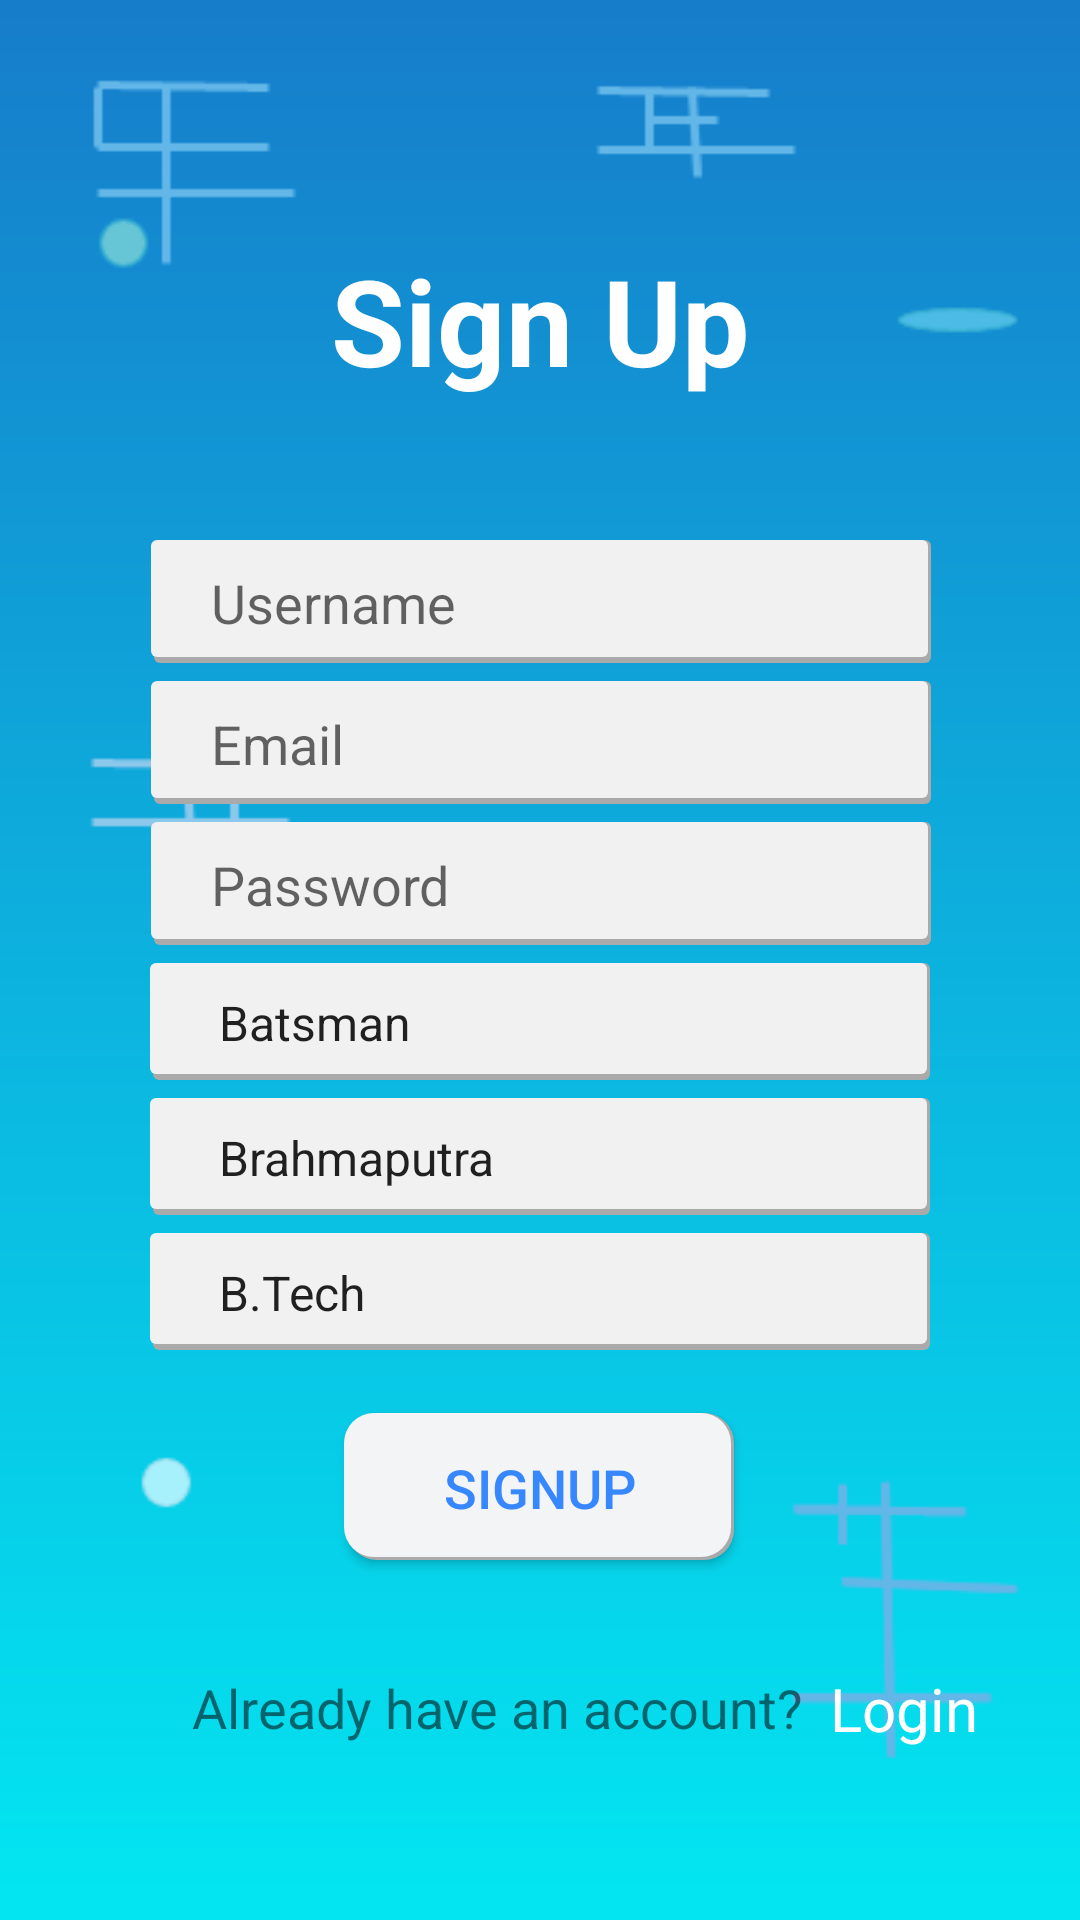

Here is an Android app screen rendered from its layout file. Give the layout XML and the strings, colors and styles it references.
<!-- AndroidManifest.xml: application theme AppTheme -->
<!-- res/layout/activity_signup.xml -->
<?xml version="1.0" encoding="utf-8"?>
<androidx.constraintlayout.widget.ConstraintLayout xmlns:android="http://schemas.android.com/apk/res/android"
    xmlns:app="http://schemas.android.com/apk/res-auto"
    xmlns:tools="http://schemas.android.com/tools"
    android:layout_width="match_parent"
    android:layout_height="match_parent"
    android:background="@drawable/bg2"
    tools:context=".SignupActivity">

    <EditText
        android:id="@+id/usernameEditText"
        android:layout_width="260dp"
        android:layout_height="42dp"
        android:layout_marginTop="180dp"
        android:background="@drawable/textview1"
        android:ems="10"
        android:hint="Username"
        android:inputType="textPersonName"
        android:paddingLeft="20dp"
        android:text=""
        app:layout_constraintEnd_toEndOf="parent"
        app:layout_constraintHorizontal_bias="0.503"
        app:layout_constraintStart_toStartOf="parent"
        app:layout_constraintTop_toTopOf="parent" />

    <EditText
        android:id="@+id/emailEditText"
        android:layout_width="260dp"
        android:layout_height="42dp"
        android:layout_marginTop="5dp"
        android:background="@drawable/textview1"
        android:ems="10"
        android:hint="Email"
        android:inputType="textEmailAddress"
        android:paddingLeft="20dp"
        android:text=""
        app:layout_constraintEnd_toEndOf="parent"
        app:layout_constraintHorizontal_bias="0.502"
        app:layout_constraintStart_toStartOf="parent"
        app:layout_constraintTop_toBottomOf="@+id/usernameEditText" />

    <EditText
        android:id="@+id/passwordEditText"
        android:layout_width="260dp"
        android:layout_height="42dp"
        android:layout_marginTop="5dp"
        android:background="@drawable/textview1"
        android:ems="10"
        android:hint="Password"
        android:inputType="textPassword"
        android:paddingLeft="20dp"
        android:text=""
        app:layout_constraintEnd_toEndOf="parent"
        app:layout_constraintHorizontal_bias="0.502"
        app:layout_constraintStart_toStartOf="parent"
        app:layout_constraintTop_toBottomOf="@+id/emailEditText" />

    <TextView
        android:id="@+id/textView"
        style="@style/TextAppearance.AppCompat.Display1"
        android:layout_width="wrap_content"
        android:layout_height="wrap_content"
        android:layout_marginTop="80dp"
        android:text="Sign Up"
        android:textColor="#FFFFFF"
        android:textFontWeight="700"
        android:textSize="40sp"
        app:layout_constraintEnd_toEndOf="parent"
        app:layout_constraintStart_toStartOf="parent"
        app:layout_constraintTop_toTopOf="parent" />

    <Spinner
        android:id="@+id/specialitySpinner"
        android:layout_width="260dp"
        android:layout_height="40dp"
        android:layout_marginTop="5dp"
        android:background="@drawable/textview1"
        android:entries="@array/Speciality"
        app:layout_constraintEnd_toEndOf="parent"
        app:layout_constraintHorizontal_bias="0.5"
        app:layout_constraintStart_toStartOf="parent"
        android:paddingLeft="15dp"
        app:layout_constraintTop_toBottomOf="@+id/passwordEditText" />

    <Spinner
        android:id="@+id/hostelSpinner"
        android:layout_width="260dp"
        android:layout_height="40dp"
        android:layout_marginTop="5dp"
        android:background="@drawable/textview1"
        android:entries="@array/Hostels"
        app:layout_constraintEnd_toEndOf="parent"
        app:layout_constraintHorizontal_bias="0.5"
        app:layout_constraintStart_toStartOf="parent"
        android:paddingLeft="15dp"
        app:layout_constraintTop_toBottomOf="@+id/specialitySpinner" />

    <Spinner
        android:id="@+id/progSpinner"
        android:layout_width="260dp"
        android:layout_height="40dp"
        android:layout_marginTop="5dp"
        android:background="@drawable/textview1"
        android:entries="@array/Programme"
        app:layout_constraintEnd_toEndOf="parent"
        app:layout_constraintHorizontal_bias="0.5"
        app:layout_constraintStart_toStartOf="parent"
        android:paddingLeft="15dp"
        app:layout_constraintTop_toBottomOf="@+id/hostelSpinner" />

    <Button
        android:id="@+id/button"
        android:layout_width="131dp"
        android:layout_height="50dp"
        android:layout_marginTop="20dp"
        android:background="@drawable/button1"
        android:onClick="signUp"
        android:text="Signup"
        android:textColor="#3787FE"
        android:textSize="18sp"
        app:layout_constraintEnd_toEndOf="parent"
        app:layout_constraintStart_toStartOf="parent"
        app:layout_constraintTop_toBottomOf="@+id/progSpinner" />

    <ImageView
        android:id="@+id/imageView2"
        android:layout_width="60dp"
        android:layout_height="60dp"
        android:layout_marginBottom="4dp"
        app:layout_constraintBottom_toTopOf="@+id/textView"
        app:layout_constraintEnd_toEndOf="parent"
        app:layout_constraintHorizontal_bias="0.498"
        app:layout_constraintStart_toStartOf="parent"
        app:srcCompat="@drawable/user" />

    <TextView
        android:id="@+id/textView4"
        android:layout_width="wrap_content"
        android:layout_height="wrap_content"
        android:layout_marginStart="64dp"
        android:layout_marginLeft="64dp"
        android:layout_marginTop="36dp"
        android:text="Already have an account?"
        android:textSize="18sp"
        app:layout_constraintStart_toStartOf="parent"
        app:layout_constraintTop_toBottomOf="@+id/button" />

    <TextView
        android:id="@+id/loginSwitch"
        android:layout_width="wrap_content"
        android:layout_height="wrap_content"
        android:layout_marginStart="9dp"
        android:layout_marginLeft="9dp"
        android:layout_marginTop="35dp"
        android:text="Login"
        android:textColor="#FFFFFF"
        android:textFontWeight="800"
        android:textSize="20sp"
        app:layout_constraintStart_toEndOf="@+id/textView4"
        app:layout_constraintTop_toBottomOf="@+id/button" />

</androidx.constraintlayout.widget.ConstraintLayout>
<!-- resources referenced by this layout -->
<resources>
  <string-array name="Hostels">
          <item>Brahmaputra</item>
          <item>Lohit</item>
          <item>Barak</item>
          <item>Umiam</item>
          <item>Kameng</item>
          <item>Siang</item>
          <item>Manas</item>
          <item>Kapili</item>
          <item>Dihing</item>
          <item>Dibang</item>
          <item>Disang</item>
          <item>MSH</item>
          <item>Staff</item>
      </string-array>
  <string-array name="Programme">
          <item>B.Tech</item>
          <item>M.Tech</item>
          <item>PHD</item>
          <item>Staff</item>
      </string-array>
  <string-array name="Speciality">
          <item>Batsman</item>
          <item>Bowler</item>
          <item>Batting All-Rounder</item>
          <item>Bowling All-Rounder</item>
      </string-array>
  <!-- drawable bg2: png bitmap (drawable, 13681 bytes) -->
  <!-- drawable button1 (drawable) -->
  <?xml version="1.0" encoding="utf-8"?>
  <layer-list xmlns:android="http://schemas.android.com/apk/res/android">
        <item android:left="1dp" android:bottom="1dp" android:right="1dp">
              <shape>
                    <solid android:color="@android:color/darker_gray" />
                    <corners android:radius="10dp" />
              </shape>
        </item>
  
        <item android:bottom="2dp" android:right="2dp">
              <shape>
                    <solid android:color="#F2F4F6" />
                    <corners android:radius="10dp" />
              </shape>
        </item>
  </layer-list>
  <!-- drawable textview1 (drawable) -->
  <?xml version="1.0" encoding="utf-8"?>
  <layer-list xmlns:android="http://schemas.android.com/apk/res/android">
      <item android:left="1dp" android:bottom="1dp">
          <shape>
              <solid android:color="@android:color/darker_gray" />
              <corners android:radius="2dp" />
          </shape>
      </item>
  
      <item android:bottom="3dp" android:right="1dp">
          <shape>
              <solid android:color="#F2F1F1" />
              <corners android:radius="2dp" />
          </shape>
      </item>
  </layer-list>
  <style name="AppTheme" parent="Theme.AppCompat.Light.NoActionBar">
          
          <item name="colorPrimary">@color/colorPrimary</item>
          <item name="colorPrimaryDark">@color/colorPrimaryDark</item>
          <item name="colorAccent">@color/colorAccent</item>
      </style>
  <color name="colorPrimary">#6200EE</color>
  <color name="colorPrimaryDark">#177DCB</color>
  <color name="colorAccent">#03DAC5</color>
</resources>
